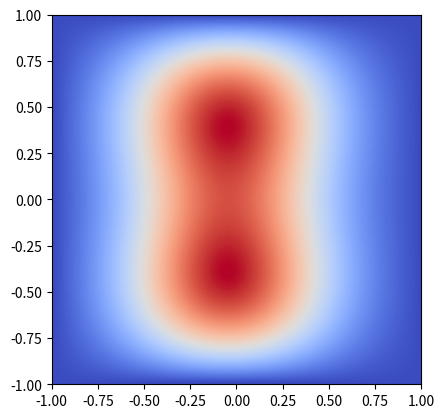

Write the Python code that produced this figure.
import numpy as np
from mpl_toolkits.mplot3d import Axes3D
import matplotlib.pyplot as plt

# Simulation constants
alpha = 0.00001  # Laplician multiplier
dx = 0.01  # Simulation speed/accuracy
n = 2000  # number of iterations

# Matrix initialization
M = np.empty((100, 100))
M.fill(0)
x, y = M.shape
# Hotspot Seeding
M[20:30, 45:50] = 90
M[70:80, 45:50] = 90
np.set_printoptions(precision=1)


# Implementation of the decretized laplacian operator
def laplacian(Z):
    Ztop = Z[0:-2, 1:-1]
    Zleft = Z[1:-1, 0:-2]
    Zbottom = Z[2:, 1:-1]
    Zright = Z[1:-1, 2:]
    Zcenter = Z[1:-1, 1:-1]
    return (Ztop + Zleft + Zbottom + Zright - (4 * Zcenter)) / dx**2


# Iterations through PDE
for _ in range(n):
    Mn = M[1:-1, 1:-1]
    M[1:-1, 1:-1] = Mn + np.multiply(laplacian(M), alpha)

# Graph Data
plt.imshow(M, cmap=plt.cm.coolwarm,
           interpolation='bilinear', extent=[-1, 1, -1, 1])
plt.show()
